Run: headless pygame with SDL's dummy video driver; simulated clock (each Clock.tick advances the game by its frame time, no real sleeping); random seed 0; keys injected as events and as key.get_pressed() state; no mouse input; restart key C tapped at the start of phases 3 and 4.
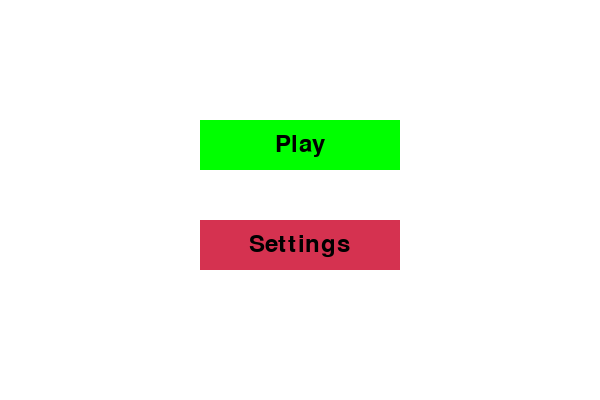
Frame 1 of 4 · flips 1–60 · no input
Frame 2 of 4 · flips 61–180 · tapped SPACE, RETURN · held RIGHT (→), D · screen unchanged from frame 1, image omitted
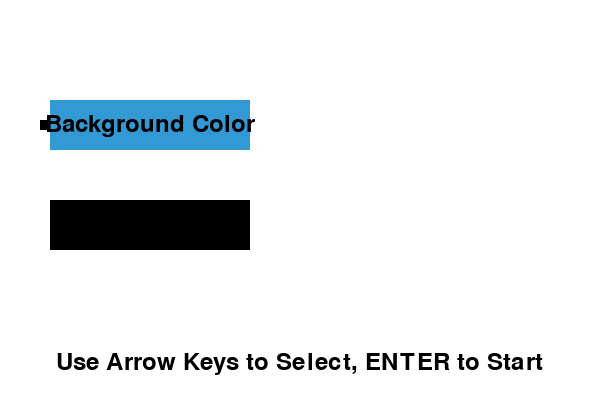
Frame 3 of 4 · flips 181–300 · tapped C · held DOWN (↓), S
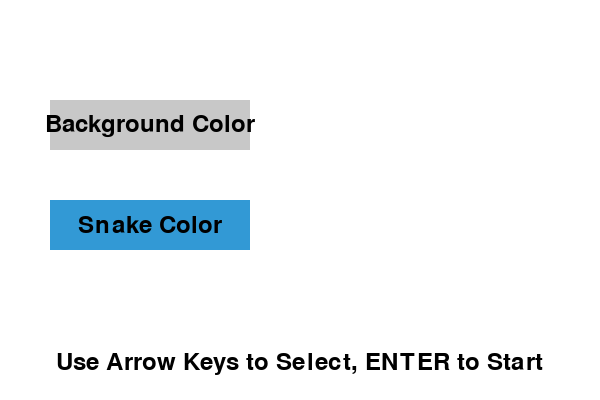
Frame 4 of 4 · flips 301–420 · tapped C · held LEFT (←), A, UP (↑), W

The pygame program that drew these frames:

import pygame
import time
import random

# Initialize Pygame
pygame.init()

# Define colors
WHITE = (255, 255, 255)
BLACK = (0, 0, 0)
RED = (213, 50, 80)
GREEN = (0, 255, 0)
BLUE = (50, 153, 213)
BACKGROUND_COLORS = [BLUE, BLACK, GREEN, WHITE, (200, 200, 200)]
SNAKE_COLORS = [BLACK, GREEN, WHITE, BLUE]

# Set display dimensions
DIS_WIDTH = 600
DIS_HEIGHT = 400

# Set up the display
DIS = pygame.display.set_mode((DIS_WIDTH, DIS_HEIGHT))
pygame.display.set_caption('Snake Game')

# Set the clock
CLOCK = pygame.time.Clock()

# Define the snake block size and speed
SNAKE_BLOCK = 10
SNAKE_SPEED = 15

# Define font style
FONT_STYLE = pygame.font.SysFont(None, 50)
SMALL_FONT = pygame.font.SysFont(None, 35)

def message(msg, color, size=25):
    font = FONT_STYLE if size == 25 else SMALL_FONT
    mesg = font.render(msg, True, color)
    return mesg

def draw_snake(snake_block, snake_list, color):
    for x in snake_list:
        pygame.draw.rect(DIS, color, [x[0], x[1], snake_block, snake_block])

def gameLoop(background_color, snake_color):
    game_over = False
    game_close = False
    score = 0

    # Initial position of the snake
    x1 = DIS_WIDTH / 2
    y1 = DIS_HEIGHT / 2

    # Initial changes in position
    x1_change = 0
    y1_change = 0

    # Define the snake
    snake_List = []
    Length_of_snake = 1

    # Define food position
    foodx = round(random.randrange(0, DIS_WIDTH - SNAKE_BLOCK) / 10.0) * 10.0
    foody = round(random.randrange(0, DIS_HEIGHT - SNAKE_BLOCK) / 10.0) * 10.0

    while not game_over:

        while game_close == True:
            DIS.fill(background_color)
            msg = message(f"Score: {score}", RED, size=35)
            DIS.blit(msg, [DIS_WIDTH / 2 - msg.get_width() / 2, DIS_HEIGHT / 2 - msg.get_height() / 2 - 50])
            msg = message("You Lost! Press Q-Quit or C-Play Again", BLACK, size=14)
            DIS.blit(msg, [DIS_WIDTH / 2 - msg.get_width() / 2, DIS_HEIGHT / 2 - msg.get_height() / 2 + 50])
            pygame.display.update()

            for event in pygame.event.get():
                if event.type == pygame.KEYDOWN:
                    if event.key == pygame.K_q:
                        game_over = True
                        game_close = False
                    if event.key == pygame.K_c:
                        gameLoop(background_color, snake_color)

        for event in pygame.event.get():
            if event.type == pygame.QUIT:
                game_over = True
            if event.type == pygame.KEYDOWN:
                if event.key == pygame.K_LEFT:
                    x1_change = -SNAKE_BLOCK
                    y1_change = 0
                elif event.key == pygame.K_RIGHT:
                    x1_change = SNAKE_BLOCK
                    y1_change = 0
                elif event.key == pygame.K_UP:
                    y1_change = -SNAKE_BLOCK
                    x1_change = 0
                elif event.key == pygame.K_DOWN:
                    y1_change = SNAKE_BLOCK
                    x1_change = 0

        if x1 >= DIS_WIDTH or x1 < 0 or y1 >= DIS_HEIGHT or y1 < 0:
            game_close = True
        x1 += x1_change
        y1 += y1_change
        DIS.fill(background_color)
        pygame.draw.rect(DIS, GREEN, [foodx, foody, SNAKE_BLOCK, SNAKE_BLOCK])
        snake_Head = []
        snake_Head.append(x1)
        snake_Head.append(y1)
        snake_List.append(snake_Head)
        if len(snake_List) > Length_of_snake:
            del snake_List[0]

        for x in snake_List[:-1]:
            if x == snake_Head:
                game_close = True

        draw_snake(SNAKE_BLOCK, snake_List, snake_color)

        pygame.display.update()

        if x1 == foodx and y1 == foody:
            foodx = round(random.randrange(0, DIS_WIDTH - SNAKE_BLOCK) / 10.0) * 10.0
            foody = round(random.randrange(0, DIS_HEIGHT - SNAKE_BLOCK) / 10.0) * 10.0
            Length_of_snake += 1
            score += 10

        CLOCK.tick(SNAKE_SPEED)

    pygame.quit()
    quit()

def settings_menu():
    global BACKGROUND_COLORS, SNAKE_COLORS
    selected_background = 0
    selected_snake_color = 0
    settings_running = True

    while settings_running:
        DIS.fill(WHITE)
        
        # Draw color selection rectangles
        pygame.draw.rect(DIS, BACKGROUND_COLORS[selected_background], [50, 100, 200, 50])
        pygame.draw.rect(DIS, SNAKE_COLORS[selected_snake_color], [50, 200, 200, 50])
        
        # Draw option labels
        msg = message("Background Color", BLACK, size=15)
        DIS.blit(msg, [50 + 200 / 2 - msg.get_width() / 2, 100 + 50 / 2 - msg.get_height() / 2])
        
        msg = message("Snake Color", BLACK, size=15)
        DIS.blit(msg, [50 + 200 / 2 - msg.get_width() / 2, 200 + 50 / 2 - msg.get_height() / 2])
        
        # Draw instruction text
        msg = message("Use Arrow Keys to Select, ENTER to Start", BLACK, size=20)
        DIS.blit(msg, [DIS_WIDTH / 2 - msg.get_width() / 2, DIS_HEIGHT - 50])
        
        # Draw selectors
        pygame.draw.rect(DIS, BLACK, [40, 100 + selected_background * 100 + 20, 10, 10])
        pygame.draw.rect(DIS, BLACK, [40, 200 + (selected_snake_color - 1) * 100 + 20, 10, 10])
        
        pygame.display.update()

        for event in pygame.event.get():
            if event.type == pygame.KEYDOWN:
                if event.key == pygame.K_DOWN:
                    selected_snake_color = (selected_snake_color + 1) % len(SNAKE_COLORS)
                elif event.key == pygame.K_UP:
                    selected_snake_color = (selected_snake_color - 1) % len(SNAKE_COLORS)
                elif event.key == pygame.K_RIGHT:
                    selected_background = (selected_background + 1) % len(BACKGROUND_COLORS)
                elif event.key == pygame.K_LEFT:
                    selected_background = (selected_background - 1) % len(BACKGROUND_COLORS)
                elif event.key == pygame.K_RETURN:
                    settings_running = False
                    gameLoop(BACKGROUND_COLORS[selected_background], SNAKE_COLORS[selected_snake_color])

def main_menu():
    menu_running = True

    while menu_running:
        DIS.fill(WHITE)
        pygame.draw.rect(DIS, GREEN, [DIS_WIDTH / 2 - 100, DIS_HEIGHT / 2 - 80, 200, 50])
        pygame.draw.rect(DIS, RED, [DIS_WIDTH / 2 - 100, DIS_HEIGHT / 2 + 20, 200, 50])
        msg = message("Play", BLACK, size=35)
        DIS.blit(msg, [DIS_WIDTH / 2 - msg.get_width() / 2, DIS_HEIGHT / 2 - 80 + 50 / 2 - msg.get_height() / 2])
        msg = message("Settings", BLACK, size=35)
        DIS.blit(msg, [DIS_WIDTH / 2 - msg.get_width() / 2, DIS_HEIGHT / 2 + 20 + 50 / 2 - msg.get_height() / 2])
        pygame.display.update()

        for event in pygame.event.get():
            if event.type == pygame.KEYDOWN:
                if event.key == pygame.K_p:
                    menu_running = False
                    gameLoop(BLUE, BLACK)  # Default colors
                elif event.key == pygame.K_s:
                    menu_running = False
                    settings_menu()

if __name__ == "__main__":
    main_menu()
